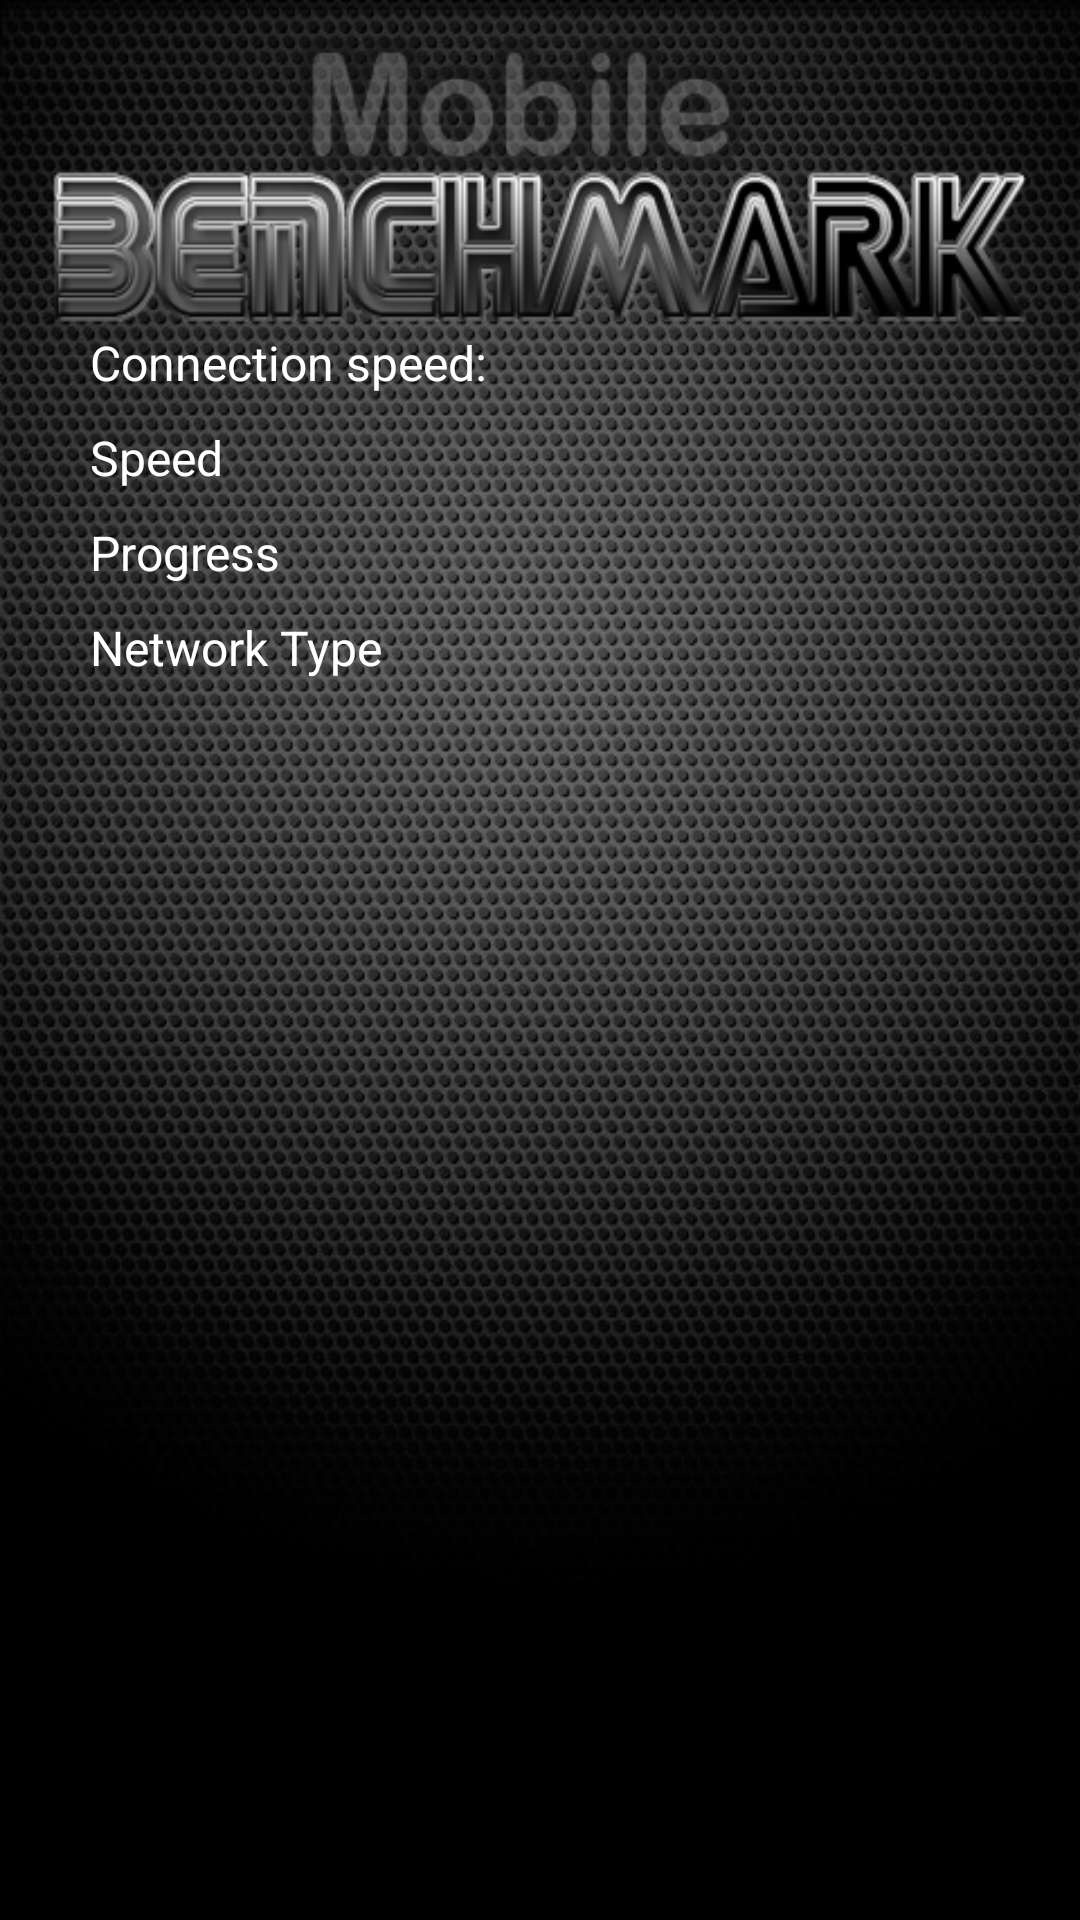

Reconstruct the res/layout file that produces this screen, plus the resources it refers to.
<!-- AndroidManifest.xml: fallback theme Theme.MaterialComponents.DayNight.NoActionBar -->
<!-- res/layout/speedtest.xml -->
<?xml version="1.0" encoding="utf-8"?>

<LinearLayout xmlns:android="http://schemas.android.com/apk/res/android"
    android:orientation="vertical"
    android:layout_width="fill_parent"
    android:layout_height="fill_parent" android:background="@drawable/background">
    <TextView android:text="Connection speed:" android:textColor="#FFFFFF" android:layout_height="wrap_content" android:id="@+id/connectionspeeed" android:layout_marginLeft="30dip" android:textSize="16dip" android:layout_width="fill_parent" android:layout_marginTop="110dip"></TextView>
 
<TextView  
    android:layout_width="fill_parent" 
    android:layout_height="wrap_content" 
    android:id="@+id/speed"
    android:text="Speed"
 android:layout_marginTop="10dip" android:textColor="#FFFFFF" android:textSize="16dip" android:layout_marginLeft="30dip"/>
 
 <TextView  
    android:layout_width="fill_parent" 
    android:layout_height="wrap_content" 
    android:id="@+id/progress"
    android:text="Progress"
 android:layout_marginTop="10dip" android:textColor="#FFFFFF" android:textSize="16dip" android:layout_marginLeft="30dip"/>
    
<TextView  
    android:layout_width="fill_parent" 
    android:layout_height="wrap_content" 
    android:id="@+id/networktype"
    android:text="Network Type"
 android:layout_marginTop="10dip" android:textColor="#FFFFFF" android:textSize="16dip" android:layout_marginLeft="30dip"/>
</LinearLayout>
<!-- resources referenced by this layout -->
<resources>
  <!-- drawable background: png bitmap (drawable-hdpi, 288603 bytes) -->
</resources>
